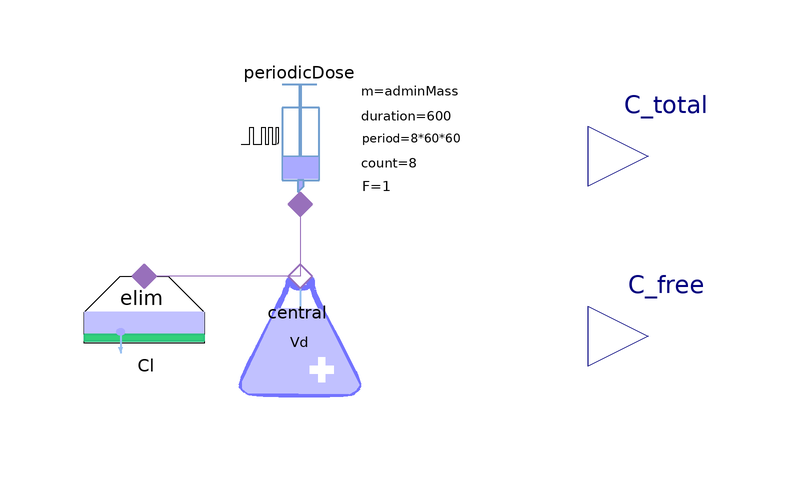

This picture is the connection diagram that the Modelica source below describes through its graphical annotations.

model PK_1C_ProteinBinding "1-compartment demo: capacity-limited protein binding (free < total)"
  parameter Pharmacolibrary.Types.Volume Vd = 0.0675 "volume of distribution";
  parameter Pharmacolibrary.Types.Clearance Cl = 2.7777777777777776e-7 "clearance (acts on free drug)";
  parameter Pharmacolibrary.Types.Mass adminMass(displayUnit = "mg") = 1e-4 "administered mass";

  // no-perfusion compartment with saturable (Langmuir) protein binding redeclared in place of the default linear law
  Pharmacolibrary.Pharmacokinetic.Binding.NoPerfusedTissueCompartmentBound central(
    V = Vd,
    redeclare model Binding = Pharmacolibrary.Pharmacokinetic.Binding.SaturableBinding(
      Bmax = 0.02,
      Kd = 0.005)) annotation(
    Placement(transformation(origin = {-18, -10}, extent = {{-10, -10}, {10, 10}})));
  Pharmacolibrary.Pharmacokinetic.ClearanceDrivenElimination elim(CL = Cl) annotation(
    Placement(transformation(origin = {-44, -10}, extent = {{-10, -10}, {10, 10}})));
  Pharmacolibrary.Sources.PeriodicDose periodicDose(
    adminPeriod = 8*60*60,
    adminMass = adminMass,
    doseCount = 8,
    adminDuration = 600,
    F = 1,
    firstAdminTime = 60) annotation(
    Placement(transformation(origin = {-18, 22}, extent = {{-10, -10}, {10, 10}})));
  Pharmacolibrary.Types.ConcentrationOutput C_total "total concentration in compartment" annotation(
    Placement(transformation(origin = {40, 20}, extent = {{-10, -10}, {10, 10}})));
  Pharmacolibrary.Types.ConcentrationOutput C_free "free (unbound, active) concentration" annotation(
    Placement(transformation(origin = {40, -10}, extent = {{-10, -10}, {10, 10}})));
equation
  C_total = central.C;
  C_free = central.cport.c;
  connect(central.cport, elim.cport) annotation(
    Line(points = {{-18, 0}, {-44, 0}}, color = {152, 112, 187}));
  connect(periodicDose.cport, central.cport) annotation(
    Line(points = {{-18, 12}, {-18, 0}}, color = {152, 112, 187}));
  annotation(
    experiment(StartTime = 0, StopTime = 86400, Tolerance = 1e-09, Interval = 10),
    Documentation(info = "<html><head></head><body><div>Demonstrates the <b>Pharmacokinetic.Binding</b> subsystem on a 1-compartment model.</div><div><br></div><div>The central compartment (<b>NoPerfusedTissueCompartmentBound</b>) redeclares its <code>Binding</code> law to <b>SaturableBinding</b>. Elimination clearance and the transported concentration act on the <b>free</b> fraction, so plotting <code>C_total</code> vs <code>C_free</code> shows the bound reservoir: at high concentration the binding sites saturate and the free fraction rises.</div><div><br></div><div>Set <code>Bmax = 0</code> (or use the default LinearBinding) to recover the classic no-binding behaviour where C_free = C_total.</div></body></html>"));
end PK_1C_ProteinBinding;